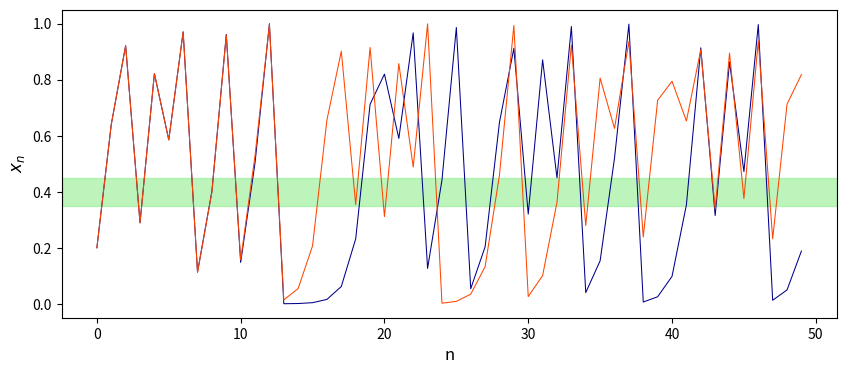

Write the Python code that produced this figure.
# def T(u):
#     return 1 - abs(2*u-1)

# def Tn(n, U):
#     for i in range(n):
#         U = T(U)
#     return U

# import numpy as np
# X1 = np.linspace(0,1,1200)
# Y= T(T(X1))

# import matplotlib.pyplot as plt

# # plt.plot(X1, Y, '-g')
# # plt.title(r'Plot of the map $T^2$, $T=1-|2u-1|$')
# # plt.xlabel(r'$x_n$')
# # plt.ylabel(r'$x_{n+2}$')
# # plt.savefig("T2.png")
# # plt.show()

# plt.plot(X1, Tn(2, X1), 'forestgreen')  #52=close, 53=line
# plt.savefig('tentmap_2.svg', format='svg', dpi=1000)
# plt.show()

# # plt.plot(X3, T(X3), '-k')
# # plt.show()


def logistic(r, xn):
    return r*xn*(1-xn)

x0=0.2
x0_p=0.20001
r0=4 #3.7
N=50

Y1 = [x0]
Y2= [x0_p]
X = [i for i in range(N)]
for i in range(1, N):
    Y1.append(logistic(r0,Y1[i-1]))
    Y2.append(logistic(r0,Y2[i-1]))

import matplotlib.pyplot as plt
plt.rcParams['figure.figsize'] = [10, 4]
fig, ax = plt.figure(), plt.axes()
plt.plot(X, Y1, 'darkblue', lw=0.75)
plt.plot(X, Y2, 'orangered', lw=0.75)

ax.axhspan(0.4-0.05, 0.4+0.05, alpha=0.6, color='lightgreen')
ax.set_xlabel(r"n", fontsize=12)
ax.set_ylabel(r"$x_n$", fontsize=12)

# plt.savefig('_logistic_sdic.eps', format='eps', dpi=1000)
plt.show()